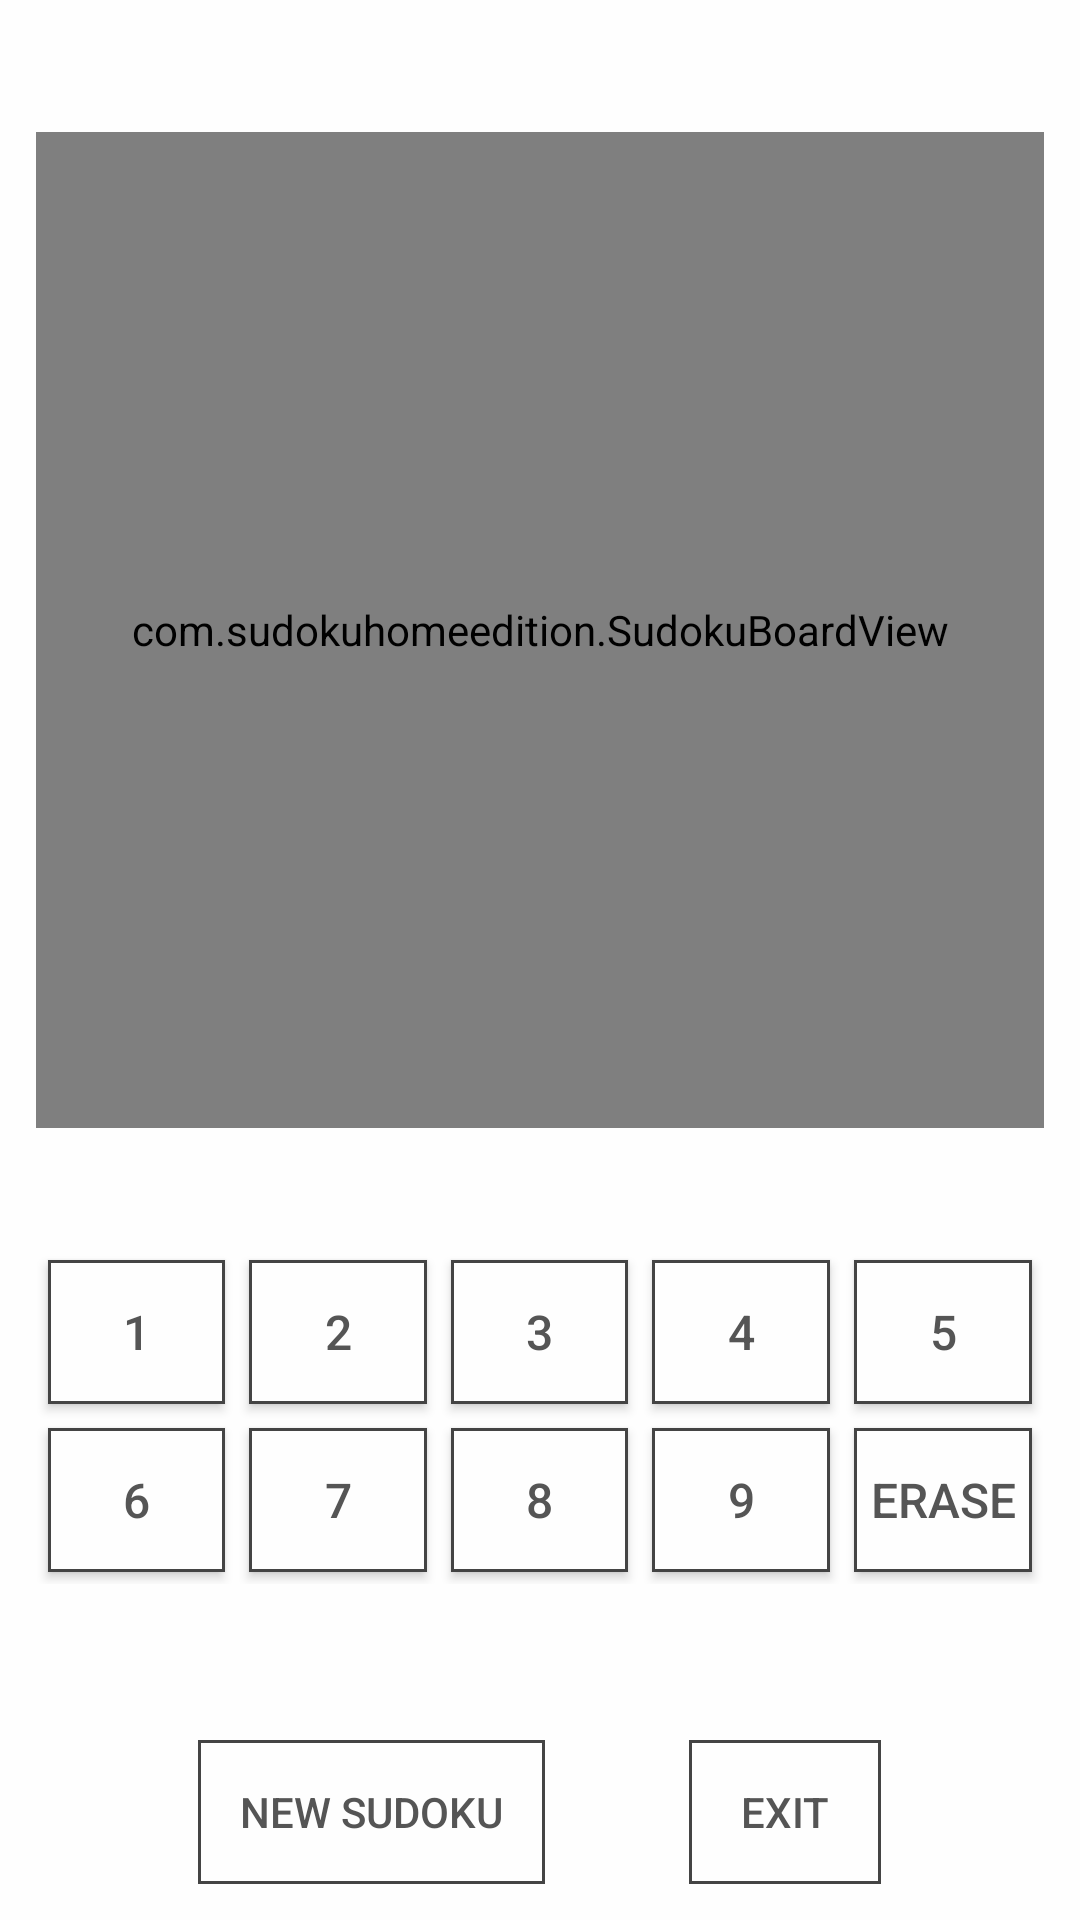

Here is an Android app screen rendered from its layout file. Give the layout XML and the strings, colors and styles it references.
<!-- AndroidManifest.xml: application theme Theme.AppCompat -->
<!-- res/layout/activity_game.xml -->
<?xml version="1.0" encoding="utf-8"?>
<LinearLayout xmlns:android="http://schemas.android.com/apk/res/android"
    android:id="@+id/layoutGame"
    android:layout_width="match_parent"
    android:layout_height="match_parent"
    android:background="#fefefe"
    android:gravity="center_horizontal"
    android:orientation="vertical"
    android:padding="12dp">

    <com.sudokuhomeedition.SudokuBoardView
        android:id="@+id/sudokuBoard"
        android:layout_width="match_parent"
        android:layout_height="0dp"
        android:layout_marginTop="32dp"
        android:layout_marginBottom="8dp"
        android:layout_weight="1" />

    <GridLayout
        android:id="@+id/numberPad"
        android:layout_width="match_parent"
        android:layout_height="wrap_content"
        android:layout_gravity="center_horizontal"
        android:layout_marginTop="32dp"
        android:layout_marginBottom="52dp"
        android:alignmentMode="alignMargins"
        android:columnCount="5"
        android:rowCount="2">

        
        <Button
            android:id="@+id/btn1"
            style="@style/NumberPadButton"
            android:text="@string/_1" />

        <Button
            android:id="@+id/btn2"
            style="@style/NumberPadButton"
            android:text="@string/_2" />

        <Button
            android:id="@+id/btn3"
            style="@style/NumberPadButton"
            android:text="@string/_3" />

        <Button
            android:id="@+id/btn4"
            style="@style/NumberPadButton"
            android:text="@string/_4" />

        <Button
            android:id="@+id/btn5"
            style="@style/NumberPadButton"
            android:text="@string/_5" />

        <Button
            android:id="@+id/btn6"
            style="@style/NumberPadButton"
            android:text="@string/_6" />

        <Button
            android:id="@+id/btn7"
            style="@style/NumberPadButton"
            android:text="@string/_7" />

        <Button
            android:id="@+id/btn8"
            style="@style/NumberPadButton"
            android:text="@string/_8" />

        <Button
            android:id="@+id/btn9"
            style="@style/NumberPadButton"
            android:text="@string/_9" />

        <Button
            android:id="@+id/btnErase"
            style="@style/NumberPadButton"
            android:text="@string/erase" />
    </GridLayout>

    <LinearLayout
        android:layout_width="match_parent"
        android:layout_height="wrap_content"
        style="?android:attr/buttonBarStyle"
        android:gravity="center"
        android:orientation="horizontal">

        <Button
            android:id="@+id/btnNew"
            style="?android:attr/buttonBarButtonStyle"
            android:layout_width="wrap_content"
            android:layout_height="wrap_content"
            android:layout_marginEnd="24dp"
            android:background="@drawable/number_pad_button_background"
            android:paddingTop="4dp"
            android:paddingBottom="4dp"
            android:paddingLeft="14dp"
            android:paddingRight="14dp"
            android:text="@string/new_sudoku"
            android:textColor="#555555"/>

        <Button
            android:id="@+id/btnExit"
            style="?android:attr/buttonBarButtonStyle"
            android:layout_width="wrap_content"
            android:layout_height="wrap_content"
            android:layout_marginStart="24dp"
            android:background="@drawable/number_pad_button_background"
            android:paddingTop="4dp"
            android:paddingBottom="4dp"
            android:paddingLeft="14dp"
            android:paddingRight="14dp"
            android:text="@string/exit"
            android:textColor="#555555"/>

    </LinearLayout>
</LinearLayout>
<!-- resources referenced by this layout -->
<resources>
  <!-- drawable number_pad_button_background (drawable) -->
  <shape xmlns:android="http://schemas.android.com/apk/res/android"
      android:shape="rectangle">
      <solid android:color="#fefefe" />
      <stroke
          android:width="1dp"
          android:color="#FF444444" />
  </shape>
  <string name="_1">1</string>
  <string name="_2">2</string>
  <string name="_3">3</string>
  <string name="_4">4</string>
  <string name="_5">5</string>
  <string name="_6">6</string>
  <string name="_7">7</string>
  <string name="_8">8</string>
  <string name="_9">9</string>
  <string name="erase">Erase</string>
  <string name="exit">Exit</string>
  <string name="new_sudoku">New Sudoku</string>
  <style name="NumberPadButton">
          <item name="android:layout_width">0dp</item>
          <item name="android:layout_height">wrap_content</item>
          <item name="android:layout_margin">4dp</item>
          <item name="android:layout_columnWeight">1</item>
          <item name="android:background">@drawable/number_pad_button_background</item>
          <item name="android:textColor">#555555</item>
          <item name="android:textSize">16sp</item>
      </style>
</resources>
